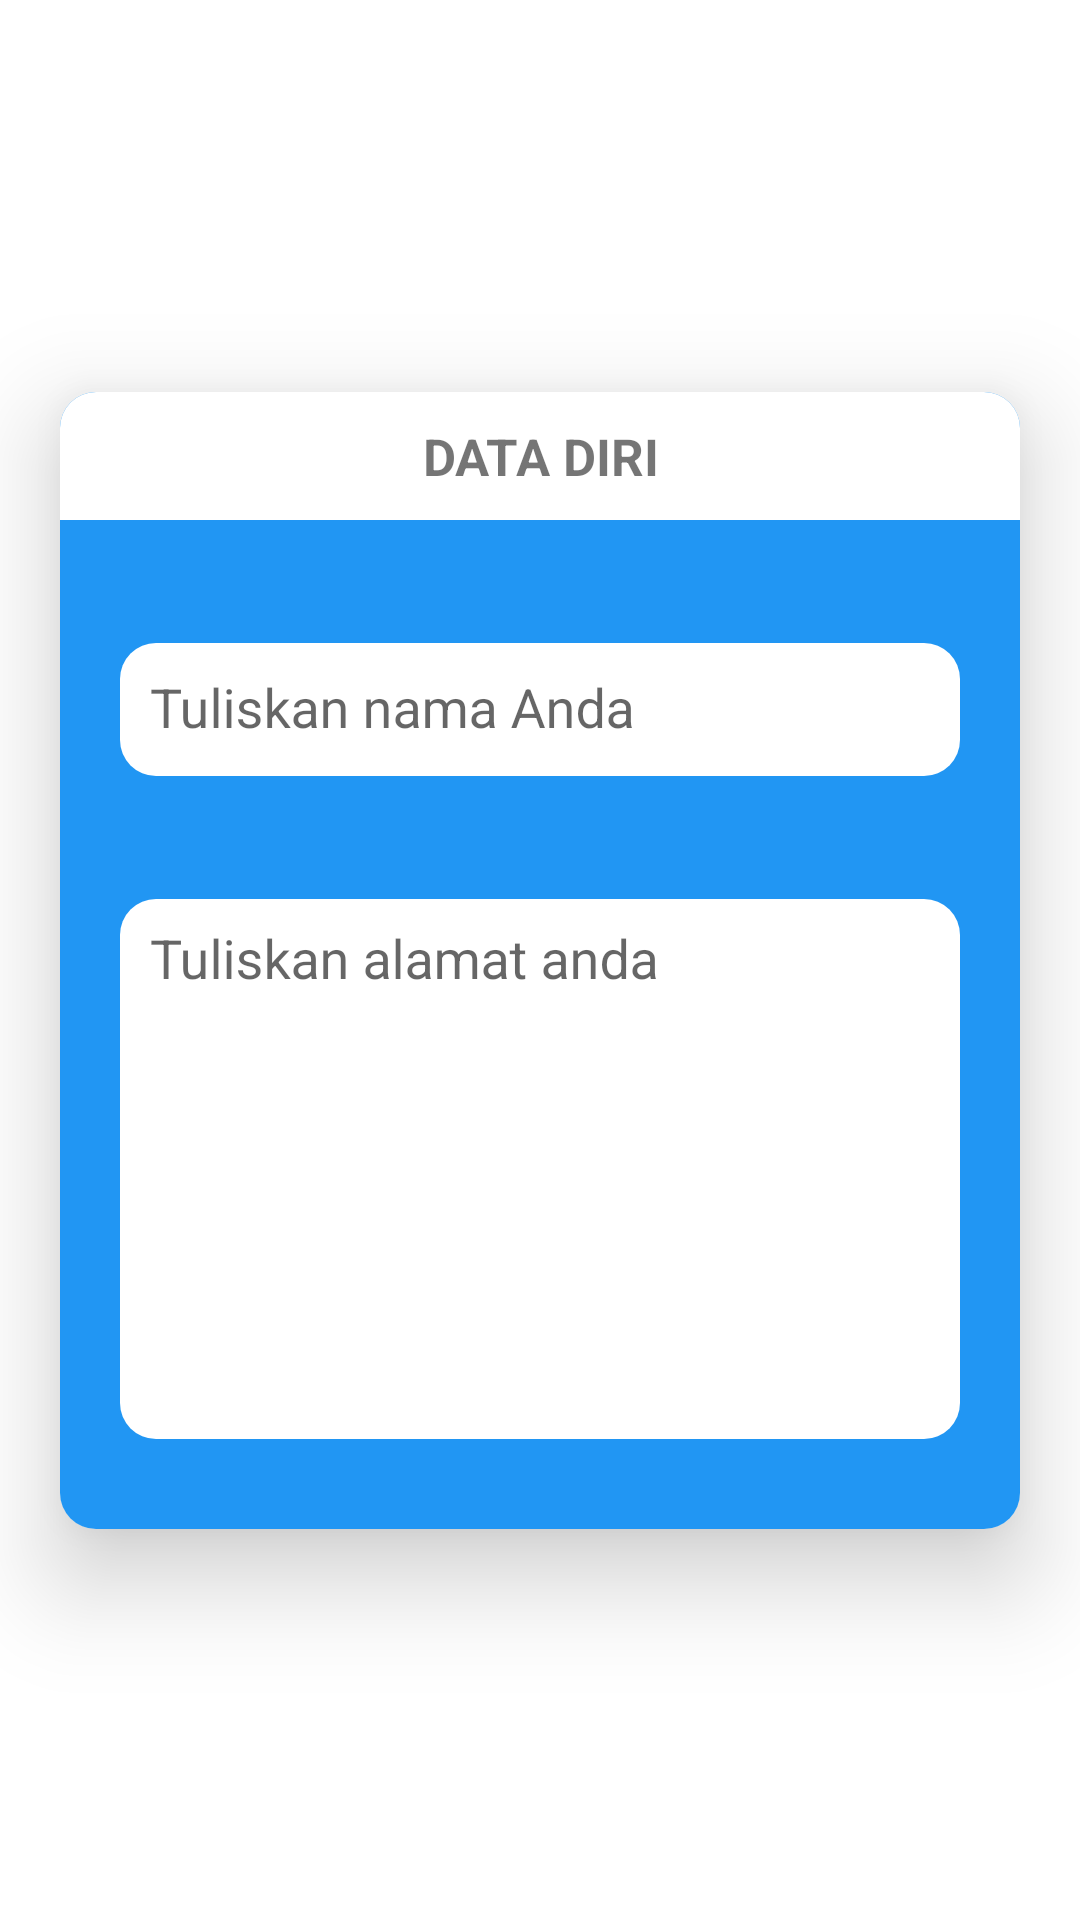

This screen was rendered from an Android layout file. Write that file and the resources it references.
<!-- AndroidManifest.xml: application theme AppTheme -->
<!-- res/layout/fragment_intro4.xml -->
<?xml version="1.0" encoding="utf-8"?>
<androidx.constraintlayout.widget.ConstraintLayout xmlns:android="http://schemas.android.com/apk/res/android"
    xmlns:app="http://schemas.android.com/apk/res-auto"
    xmlns:tools="http://schemas.android.com/tools"
    android:layout_width="match_parent"
    android:layout_height="match_parent"
    android:background="#fff"
    tools:context=".introfragments.Intro4Fragment">

    <androidx.cardview.widget.CardView
        android:layout_width="match_parent"
        android:layout_height="wrap_content"
        android:layout_margin="20dp"
        app:cardCornerRadius="12dp"
        app:cardElevation="20dp"
        app:layout_constraintBottom_toBottomOf="parent"
        app:layout_constraintEnd_toEndOf="parent"
        app:layout_constraintStart_toStartOf="parent"
        app:layout_constraintTop_toTopOf="parent">

        <RelativeLayout
            android:layout_width="match_parent"
            android:layout_height="wrap_content"
            android:background="#2196F3">

            <TextView
                android:id="@+id/text"
                android:layout_width="match_parent"
                android:layout_height="wrap_content"
                android:background="#fff"
                android:padding="10dp"
                android:text="@string/data_diri"
                android:textAlignment="center"
                android:textAllCaps="true"
                android:textSize="17sp"
                android:textStyle="bold" />

            <com.google.android.material.textfield.TextInputLayout
                android:id="@+id/textInput1"
                android:layout_width="match_parent"
                android:layout_height="wrap_content"
                android:layout_below="@+id/text"
                android:paddingStart="10dp"
                android:paddingTop="20dp"
                android:paddingEnd="10dp"
                app:hintTextColor="#fff">

                <EditText
                    android:id="@+id/etNamaPelanggan"
                    android:layout_width="match_parent"
                    android:layout_height="wrap_content"
                    android:background="@drawable/background_form"
                    android:hint="@string/tuliskan_nama_anda"
                    android:importantForAutofill="no"
                    android:inputType="text"
                    android:padding="20dp" />
            </com.google.android.material.textfield.TextInputLayout>

            <com.google.android.material.textfield.TextInputLayout
                android:layout_width="match_parent"
                android:layout_height="wrap_content"
                android:layout_below="@id/textInput1"
                android:paddingStart="10dp"
                android:paddingTop="10dp"
                android:paddingEnd="10dp"
                android:paddingBottom="20dp"
                app:hintTextColor="#fff">

                <EditText
                    android:id="@+id/etAlamatPelanggan"
                    android:layout_width="match_parent"
                    android:layout_height="200dp"
                    android:background="@drawable/background_form"
                    android:gravity="top"
                    android:hint="@string/tuliskan_alamat_anda"
                    android:importantForAutofill="no"
                    android:inputType="text|textMultiLine"
                    android:padding="20dp" />
            </com.google.android.material.textfield.TextInputLayout>
        </RelativeLayout>
    </androidx.cardview.widget.CardView>

</androidx.constraintlayout.widget.ConstraintLayout>
<!-- resources referenced by this layout -->
<resources>
  <!-- drawable background_form (drawable) -->
  <?xml version="1.0" encoding="utf-8"?>
  <layer-list xmlns:android="http://schemas.android.com/apk/res/android">
      <item
          android:bottom="10dp"
          android:left="10dp"
          android:right="10dp"
          android:top="10dp">
          <shape android:shape="rectangle">
              <solid android:color="#fff" />
              <corners android:radius="12dip" />
              
              
          </shape>
      </item>
  </layer-list>
  <string name="data_diri">Data Diri</string>
  <string name="tuliskan_alamat_anda">Tuliskan alamat anda</string>
  <string name="tuliskan_nama_anda">Tuliskan nama Anda</string>
  <style name="AppTheme" parent="Theme.AppCompat.Light.DarkActionBar">
          
          <item name="colorPrimary">#1E88E5</item>
          <item name="colorPrimaryDark">@color/colorPrimaryDark</item>
          <item name="colorAccent">@color/colorAccent</item>
      </style>
  <color name="colorPrimaryDark">#2979FF</color>
  <color name="colorAccent">#D81B60</color>
</resources>
